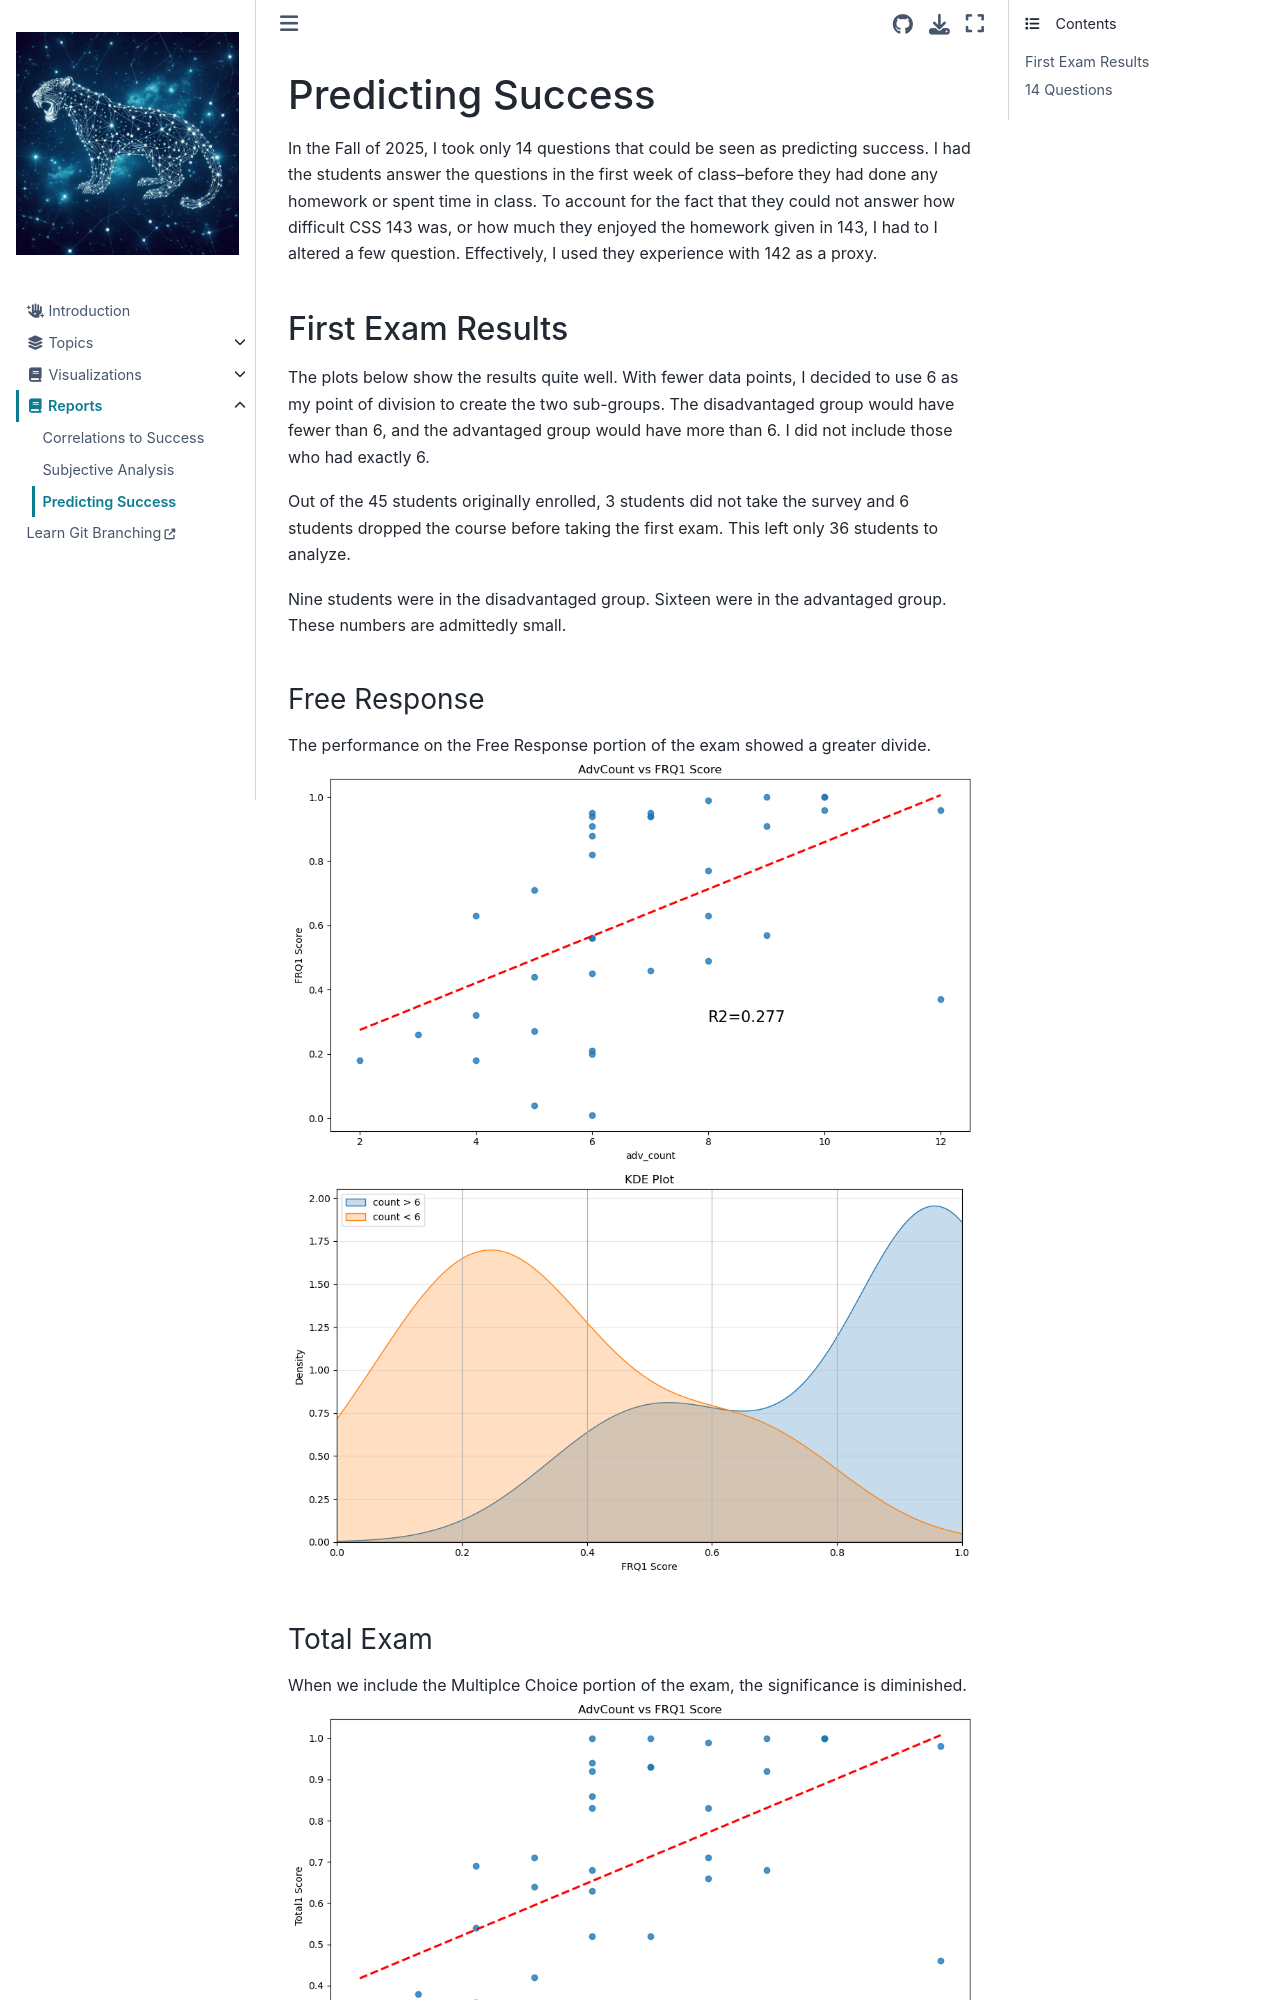

repository: jeffstride/idp · page: report/predicting_success.html · generator: jekyll

# Predicting Success

In the Fall of 2025, I took only 14 questions that could be seen as predicting success. I had the students answer the questions in the first week of class--before they had done any homework or spent time in class. To account for the fact that they could not answer how difficult CSS 143 was, or how much they enjoyed the homework given in 143, I had to I altered a few question. Effectively, I used they experience with 142 as a proxy.  

## First Exam Results
The plots below show the results quite well. With fewer data points, I decided to use 6 as my point of division to create the two sub-groups. The disadvantaged group would have fewer than 6, and the advantaged group would have more than 6. I did not include those who had exactly 6. 

Out of the 45 students originally enrolled, 3 students did not take the survey and 6 students dropped the course before taking the first exam. This left only 36 students to analyze. 

Nine students were in the disadvantaged group. Sixteen were in the advantaged group. These numbers are admittedly small.

### Free Response
The performance on the Free Response portion of the exam showed a greater divide. 
![Reg Plot FR](../_static/charts/reg_f2025_frq1.png)  
![KDE Plot FR](../_static/charts/kde_f2025_frq1.png)  

### Total Exam 
When we include the Multiplce Choice portion of the exam, the significance is diminished. 
![Reg Plot FR](../_static/charts/reg_f2025_total1.png)  
![KDE Plot FR](../_static/charts/kde_f2025_total1.png)
